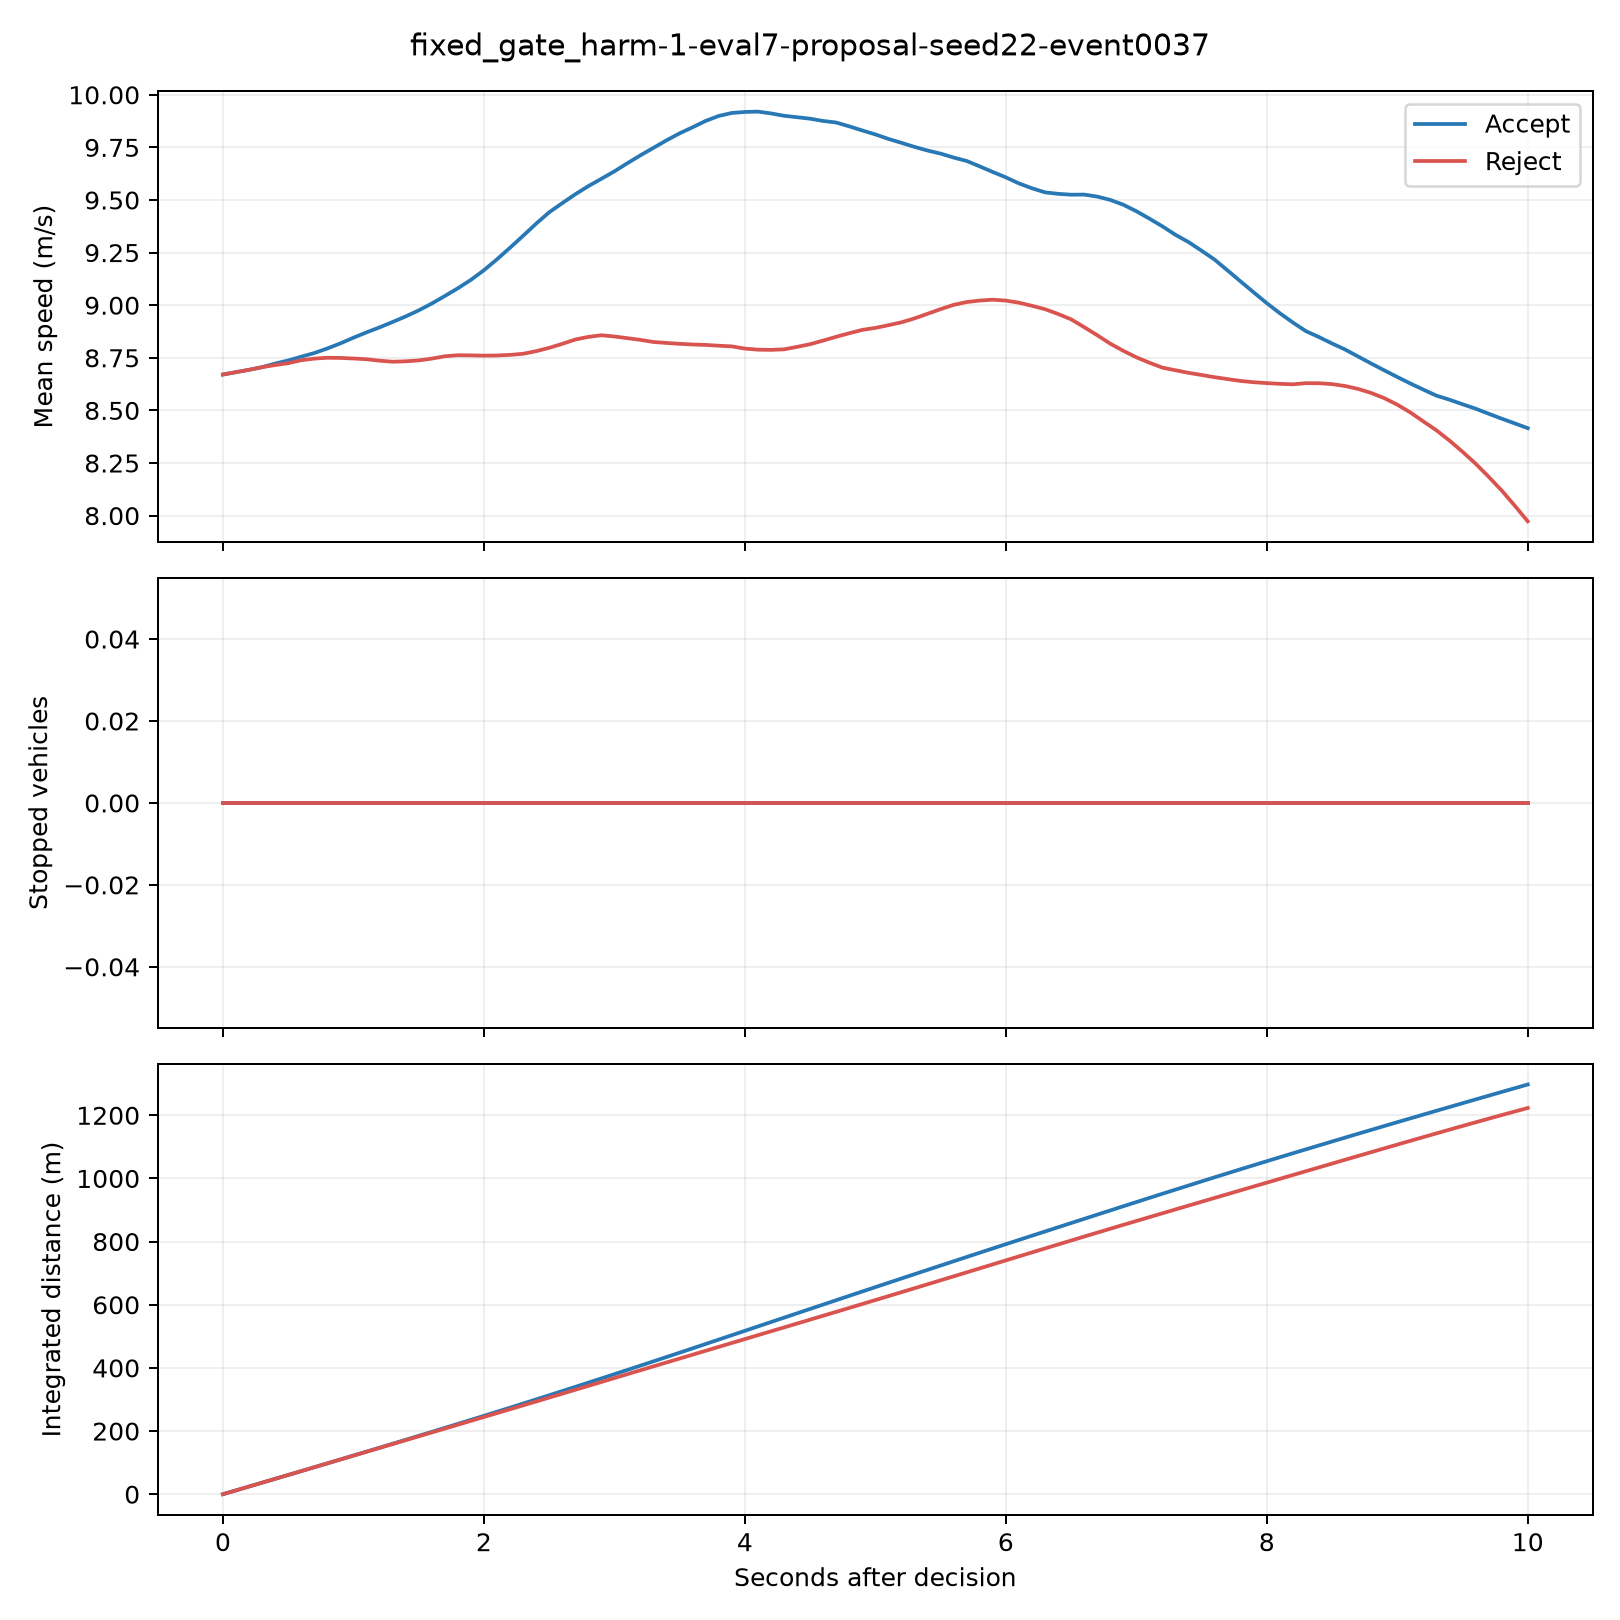

The data file committed next to this chart (first rows):
time_s, time_from_decision_s, vehicles_present, mean_speed_mps, sum_speed_mps, stopped_vehicles, minimum_leader_gap_m, integrated_cohort_distance_m, branch
74.4, 0.0, 14, 8.671, 121.4, 0, 7.05, 0.0, accept
74.4, 0.0, 14, 8.671, 121.4, 0, 7.05, 0.0, reject
74.5, 0.1, 14, 8.682, 121.5, 0, 7.115, 12.15, accept
74.5, 0.1, 14, 8.682, 121.5, 0, 7.115, 12.15, reject
74.6, 0.2, 14, 8.693, 121.7, 0, 7.187, 24.31, accept
74.6, 0.2, 14, 8.693, 121.7, 0, 7.187, 24.31, reject
74.7, 0.3, 14, 8.706, 121.9, 0, 7.266, 36.49, accept
74.7, 0.3, 14, 8.706, 121.9, 0, 7.266, 36.49, reject
74.8, 0.4, 14, 8.723, 122.1, 0, 7.354, 48.69, accept
74.8, 0.4, 14, 8.716, 122, 0, 7.354, 48.68, reject
74.9, 0.5, 14, 8.737, 122.3, 0, 7.449, 60.91, accept
74.9, 0.5, 14, 8.724, 122.1, 0, 7.449, 60.89, reject
75.0, 0.6, 14, 8.755, 122.6, 0, 7.554, 73.15, accept
75.0, 0.6, 14, 8.739, 122.3, 0, 7.554, 73.11, reject
75.1, 0.7, 14, 8.773, 122.8, 0, 7.667, 85.42, accept
75.1, 0.7, 14, 8.746, 122.4, 0, 7.667, 85.35, reject
75.2, 0.8, 14, 8.794, 123.1, 0, 7.785, 97.72, accept
75.2, 0.8, 14, 8.75, 122.5, 0, 7.785, 97.6, reject
75.3, 0.9, 14, 8.819, 123.5, 0, 7.912, 110.1, accept
75.3, 0.9, 14, 8.749, 122.5, 0, 7.905, 109.9, reject
75.4, 1.0, 14, 8.845, 123.8, 0, 8.048, 122.4, accept
75.4, 1.0, 14, 8.747, 122.5, 0, 8.026, 122.1, reject
75.5, 1.1, 14, 8.871, 124.2, 0, 8.191, 134.8, accept
75.5, 1.1, 14, 8.743, 122.4, 0, 8.147, 134.3, reject
75.6, 1.2, 14, 8.895, 124.5, 0, 8.342, 147.3, accept
75.6, 1.2, 14, 8.736, 122.3, 0, 8.269, 146.6, reject
75.7, 1.3, 14, 8.92, 124.9, 0, 8.493, 159.7, accept
75.7, 1.3, 14, 8.731, 122.2, 0, 8.392, 158.8, reject
75.8, 1.4, 14, 8.947, 125.3, 0, 8.645, 172.2, accept
75.8, 1.4, 14, 8.733, 122.3, 0, 8.516, 171, reject
75.9, 1.5, 14, 8.975, 125.7, 0, 8.801, 184.8, accept
75.9, 1.5, 14, 8.738, 122.3, 0, 8.641, 183.3, reject
76.0, 1.6, 14, 9.008, 126.1, 0, 8.959, 197.4, accept
76.0, 1.6, 14, 8.746, 122.4, 0, 8.767, 195.5, reject
76.1, 1.7, 14, 9.044, 126.6, 0, 9.12, 210, accept
76.1, 1.7, 14, 8.757, 122.6, 0, 8.893, 207.8, reject
76.2, 1.8, 14, 9.08, 127.1, 0, 9.283, 222.7, accept
76.2, 1.8, 14, 8.762, 122.7, 0, 9.02, 220, reject
76.3, 1.9, 14, 9.12, 127.7, 0, 9.441, 235.4, accept
76.3, 1.9, 14, 8.761, 122.7, 0, 9.147, 232.3, reject
76.4, 2.0, 14, 9.166, 128.3, 0, 9.604, 248.2, accept
76.4, 2.0, 14, 8.76, 122.6, 0, 9.27, 244.5, reject
76.5, 2.1, 14, 9.218, 129.1, 0, 9.768, 261.1, accept
76.5, 2.1, 14, 8.761, 122.7, 0, 9.397, 256.8, reject
76.6, 2.2, 14, 9.273, 129.8, 0, 9.93, 274, accept
76.6, 2.2, 14, 8.764, 122.7, 0, 9.524, 269.1, reject
76.7, 2.3, 14, 9.33, 130.6, 0, 10.09, 287.1, accept
76.7, 2.3, 14, 8.769, 122.8, 0, 9.651, 281.4, reject
76.8, 2.4, 14, 9.387, 131.4, 0, 10.25, 300.2, accept
76.8, 2.4, 14, 8.782, 122.9, 0, 9.777, 293.6, reject
76.9, 2.5, 14, 9.441, 132.2, 0, 10.41, 313.3, accept
76.9, 2.5, 14, 8.797, 123.2, 0, 9.903, 305.9, reject
77.0, 2.6, 14, 9.485, 132.8, 0, 10.57, 326.6, accept
77.0, 2.6, 14, 8.816, 123.4, 0, 10.03, 318.3, reject
77.1, 2.7, 14, 9.527, 133.4, 0, 10.72, 339.9, accept
77.1, 2.7, 14, 8.837, 123.7, 0, 10.15, 330.6, reject
77.2, 2.8, 14, 9.566, 133.9, 0, 10.85, 353.3, accept
77.2, 2.8, 14, 8.849, 123.9, 0, 10.27, 343, reject
77.3, 2.9, 14, 9.601, 134.4, 0, 10.67, 366.7, accept
77.3, 2.9, 14, 8.857, 124, 0, 10.4, 355.4, reject
... 142 more rows
